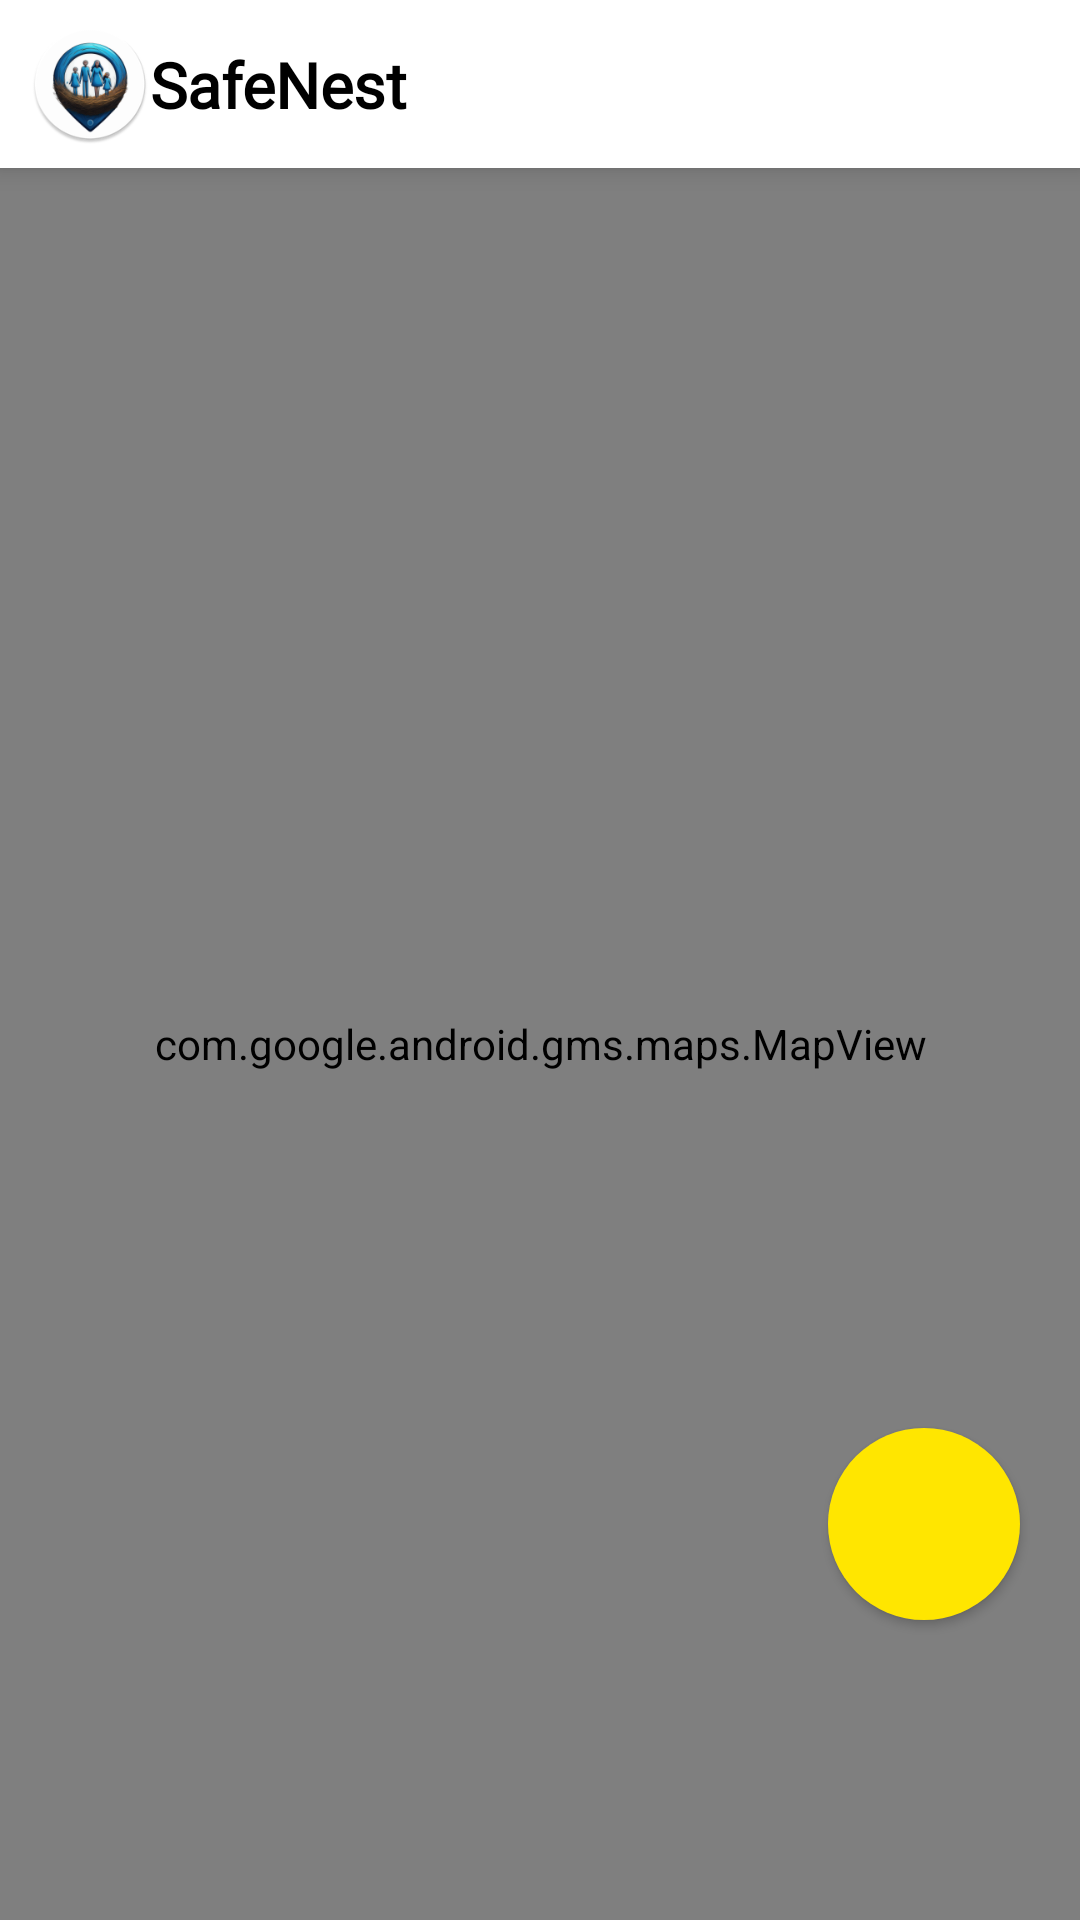

Reconstruct the res/layout file that produces this screen, plus the resources it refers to.
<!-- AndroidManifest.xml: application theme Theme.SafeNest -->
<!-- res/layout/fragment_location.xml -->
<?xml version="1.0" encoding="utf-8"?>
<androidx.constraintlayout.widget.ConstraintLayout
    xmlns:android="http://schemas.android.com/apk/res/android"
    xmlns:app="http://schemas.android.com/apk/res-auto"
    xmlns:tools="http://schemas.android.com/tools"
    android:layout_width="match_parent"
    android:layout_height="match_parent"
    tools:context=".ui.location.LocationFragment">

    <androidx.constraintlayout.widget.ConstraintLayout
        android:id="@+id/topBar"
        android:layout_width="0dp"
        android:layout_height="?android:attr/actionBarSize"
        android:elevation="@dimen/size_small"
        android:background="@color/white"
        app:layout_constraintEnd_toEndOf="parent"
        app:layout_constraintStart_toStartOf="parent"
        app:layout_constraintTop_toTopOf="parent">

        <ImageView
            android:id="@+id/imgIcon"
            android:layout_width="@dimen/size_max_large"
            android:layout_height="@dimen/size_max_large"
            android:layout_marginStart="@dimen/size_medium"
            android:contentDescription="Icon"
            android:src="@mipmap/ic_launcher_round"
            app:layout_constraintBottom_toBottomOf="parent"
            app:layout_constraintStart_toStartOf="parent"
            app:layout_constraintTop_toTopOf="parent" />

        <TextView
            android:id="@+id/txtSafeNest"
            style="@style/LogoStyle"
            android:text="SafeNest"
            app:layout_constraintBottom_toBottomOf="@+id/imgIcon"
            app:layout_constraintStart_toEndOf="@+id/imgIcon"
            app:layout_constraintTop_toTopOf="@+id/imgIcon" />

    </androidx.constraintlayout.widget.ConstraintLayout>

    <TextView
        android:id="@+id/txtError"
        style="@style/Medium.Button"
        android:layout_width="0dp"
        android:layout_height="wrap_content"
        android:text=""
        android:visibility="gone"
        android:paddingTop="@dimen/size_small"
        android:paddingBottom="@dimen/size_small"
        android:textAlignment="center"
        android:background="@color/red"
        app:layout_constraintTop_toBottomOf="@+id/topBar"
        app:layout_constraintStart_toStartOf="parent"
        app:layout_constraintEnd_toEndOf="parent"
        app:layout_constraintBottom_toTopOf="@+id/mapView" />

    <com.google.android.gms.maps.MapView
        android:id="@+id/mapView"
        android:layout_width="match_parent"
        android:layout_height="0dp"
        app:layout_constraintBottom_toBottomOf="parent"
        app:layout_constraintEnd_toEndOf="parent"
        app:layout_constraintStart_toStartOf="parent"
        app:layout_constraintTop_toBottomOf="@+id/txtError" />

    <androidx.appcompat.widget.AppCompatButton
        android:id="@+id/btnNotify"
        style="@style/Widget.App.Button.Rounded"
        android:layout_marginEnd="@dimen/size_large"
        android:layout_marginBottom="@dimen/size_large_padding"
        android:background="@drawable/bg_circle_yellow"
        android:text=""
        android:textAppearance="@style/Regular.Bold"
        app:layout_constraintEnd_toEndOf="parent"
        app:layout_constraintBottom_toBottomOf="parent" />

</androidx.constraintlayout.widget.ConstraintLayout>
<!-- resources referenced by this layout -->
<resources>
  <color name="red">#F62C1D</color>
  <color name="white">#FFFFFFFF</color>
  <dimen name="size_large">20dp</dimen>
  <dimen name="size_large_padding">100dp</dimen>
  <dimen name="size_max_large">40dp</dimen>
  <dimen name="size_medium">10dp</dimen>
  <dimen name="size_small">5dp</dimen>
  <!-- drawable bg_circle_yellow (drawable) -->
  <?xml version="1.0" encoding="utf-8"?>
  <shape xmlns:android="http://schemas.android.com/apk/res/android"
      android:shape="rectangle">
      <size android:height="@dimen/size_max_large_button"
          android:width="@dimen/size_max_large_button"/>
      <solid android:color="@color/yellow" />
      <corners android:radius="@dimen/size_large_button" />
  </shape>
  <!-- mipmap ic_launcher_round: webp bitmap (mipmap-hdpi, 5516 bytes) -->
  <style name="LogoStyle">
          <item name="android:layout_width">wrap_content</item>
          <item name="android:layout_height">wrap_content</item>
          <item name="android:textColor">@color/black</item>
          <item name="android:fontFamily">@font/poppins_semibold</item>
          <item name="android:textSize">@dimen/size_label_posts</item>
          <item name="android:textStyle">bold</item>
      </style>
  <style name="Medium.Button">
          <item name="android:textColor">@color/white</item>
          <item name="android:textSize">@dimen/size_standard_large_txt</item>
      </style>
  <style name="Regular.Bold">
          <item name="android:textStyle">bold</item>
      </style>
  <style name="Widget.App.Button.Rounded" parent="Widget.AppCompat.Button">
          <item name="android:layout_width">@dimen/size_rounded_button</item>
          <item name="android:layout_height">@dimen/size_rounded_button</item>
          <item name="android:padding">@dimen/size_small</item>
          <item name="android:textAllCaps">false</item>
          <item name="android:textColor">@color/Custom_grey_black</item>
          <item name="android:textSize">@dimen/size_smaller_txt</item>
      </style>
  <style name="Theme.SafeNest" parent="Base.Theme.SafeNest" />
  <dimen name="size_max_large_button">74dp</dimen>
  <color name="yellow">#FFE600</color>
  <dimen name="size_large_button">56dp</dimen>
  <color name="black">#FF000000</color>
  <dimen name="size_label_posts">21sp</dimen>
  <dimen name="size_standard_large_txt">16sp</dimen>
  <dimen name="size_rounded_button">64dp</dimen>
  <color name="Custom_grey_black">#212121</color>
  <dimen name="size_smaller_txt">12sp</dimen>
  <style name="Base.Theme.SafeNest" parent="Theme.Material3.DayNight.NoActionBar">
          
          <item name="colorPrimary">@color/primary_blue</item>
          <item name="colorPrimaryVariant">@color/secondary_blue</item>
          <item name="colorOnPrimary">@color/white</item>
          
  
  
  
          
          <item name="android:statusBarColor">?attr/colorPrimaryVariant</item>
          
      </style>
  <color name="primary_blue">#1877F2</color>
  <color name="secondary_blue">#1da1f2</color>
</resources>
